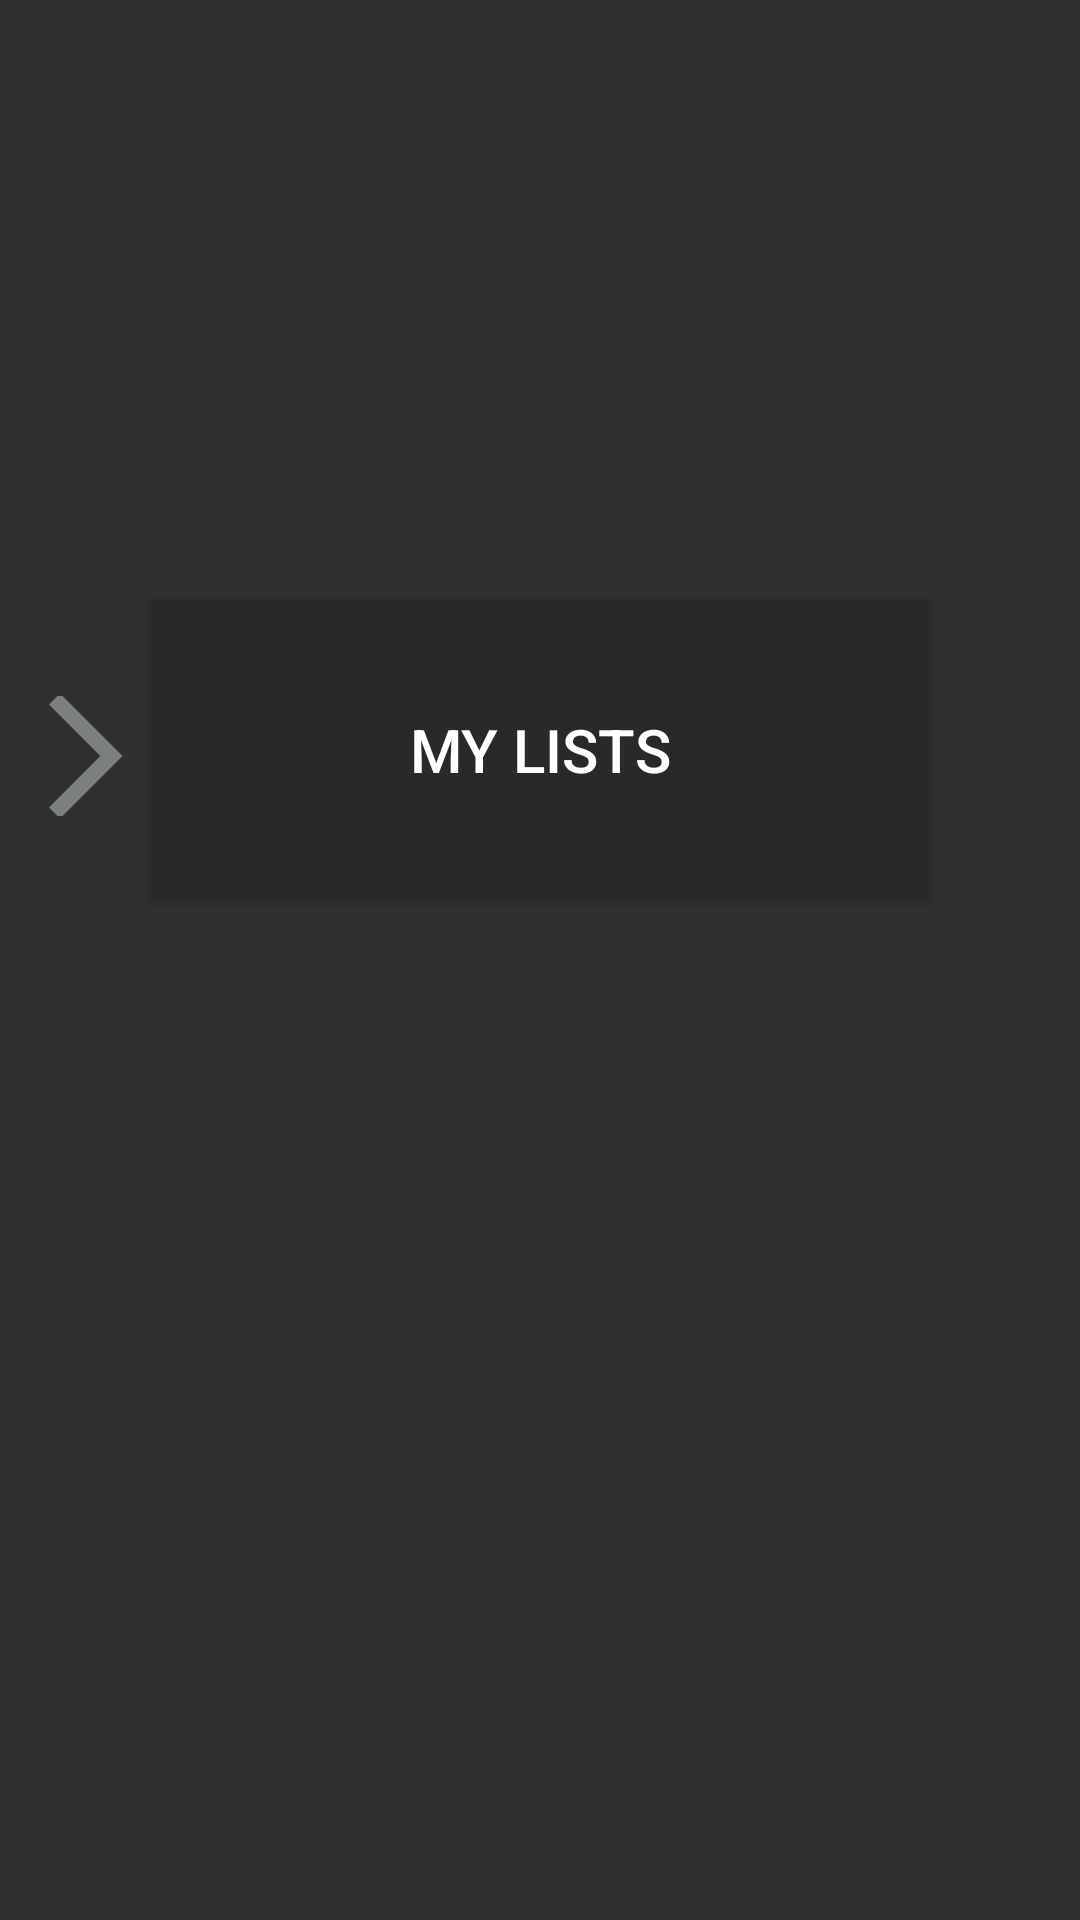

Layout XML and referenced resources for this Android screen:
<!-- AndroidManifest.xml: application theme Theme.AppCompat -->
<!-- res/layout/fragment_profile.xml -->
<?xml version="1.0" encoding="utf-8"?>
<layout xmlns:android="http://schemas.android.com/apk/res/android"
    xmlns:app="http://schemas.android.com/apk/res-auto"
    xmlns:tools="http://schemas.android.com/tools">

    <androidx.constraintlayout.widget.ConstraintLayout
        android:layout_width="match_parent"
        android:layout_height="match_parent"
        tools:context="com.mobg5.filmbox.ui.profile.ProfileFragment">

        <ImageView
            android:layout_width="40dp"
            android:layout_height="40dp"
            android:layout_marginTop="232dp"
            android:backgroundTint="@color/colorPrimary"
            android:src="@drawable/ic_right_arrow"
            app:layout_constraintHorizontal_bias="0.026"
            app:layout_constraintLeft_toLeftOf="parent"
            app:layout_constraintRight_toRightOf="parent"
            app:layout_constraintTop_toTopOf="parent"
            android:contentDescription="@string/pointer_to_my_lists" />

        <androidx.appcompat.widget.AppCompatButton
            android:id="@+id/see_lists_button"
            android:layout_width="match_parent"
            android:layout_height="100dp"
            android:layout_marginTop="200dp"
            android:background="@color/colorPrimaryDark"
            android:text="@string/profile_to_lists"
            android:textColor="@color/white"
            android:textSize="20sp"
            android:layout_marginStart="50dp"
            android:layout_marginEnd="50dp"
            app:layout_constraintLeft_toLeftOf="parent"
            app:layout_constraintRight_toRightOf="parent"
            app:layout_constraintTop_toTopOf="parent" />

    </androidx.constraintlayout.widget.ConstraintLayout>

</layout>
<!-- resources referenced by this layout -->
<resources>
  <color name="colorPrimary">#333333</color>
  <color name="colorPrimaryDark">#292929</color>
  <color name="white">#FFFFFFFF</color>
  <!-- drawable ic_right_arrow (drawable-anydpi) -->
  <vector xmlns:android="http://schemas.android.com/apk/res/android"
      android:width="24dp"
      android:height="24dp"
      android:viewportWidth="24"
      android:viewportHeight="24"
      android:tint="#ABB3B4"
      android:alpha="0.6"
      android:autoMirrored="true">
    <group android:scaleX="1.25"
        android:scaleY="1.25"
        android:translateX="-3"
        android:translateY="-3">
      <path
          android:fillColor="@android:color/white"
          android:pathData="M6.23,20.23l1.77,1.77l10,-10l-10,-10l-1.77,1.77l8.23,8.23z"/>
    </group>
  </vector>
  <string name="pointer_to_my_lists">My Lists</string>
  <string name="profile_to_lists">My Lists</string>
</resources>
